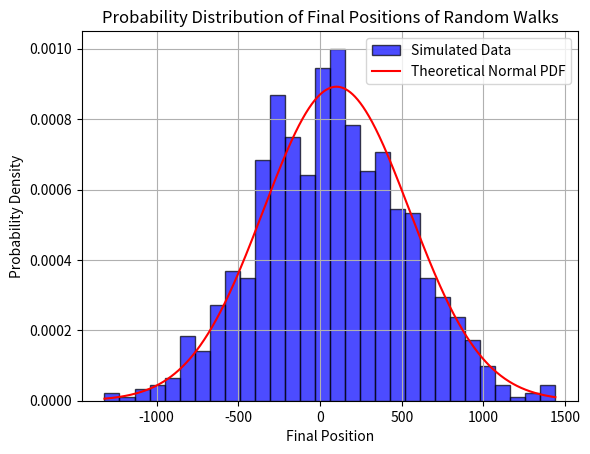

Python code for this plot:
#code to obtain the probablity distribution of the final position.
import numpy as np
import matplotlib.pyplot as plt
from scipy.stats import norm

# Parameters
num_walks = 1000  # Number of random walks
num_steps = 8000  # Number of steps in each walk
d = 5  # Step difference
start = 100  # Starting position

# Simulating multiple random walks
# Each step is either +d or -d with equal probability
walks = np.random.choice([-d, d], size=(num_walks, num_steps))

# Compute the final positions (sum of steps in each walk) and add the start position
final_positions = np.sum(walks, axis=1) + start  # Adding start position

# Theoretical parameters for normal distribution
mean_theoretical = start  # Mean is at the start position
std_theoretical = np.sqrt(num_steps) * d  # Standard deviation considering step size

# Plotting the probability distribution (histogram of final positions)
plt.hist(final_positions, bins=30, density=True, alpha=0.7, color='blue', edgecolor='black', label='Simulated Data')

# Generate x values for the theoretical normal distribution
x = np.linspace(min(final_positions), max(final_positions), 1000)
pdf_theoretical = norm.pdf(x, loc=mean_theoretical, scale=std_theoretical)

# Plot the theoretical bell curve
plt.plot(x, pdf_theoretical, color='red', label='Theoretical Normal PDF')

# Add labels, title, and legend
plt.title('Probability Distribution of Final Positions of Random Walks')
plt.xlabel('Final Position')
plt.ylabel('Probability Density')
plt.legend()
plt.grid(True)

# Show the plot
plt.show()
